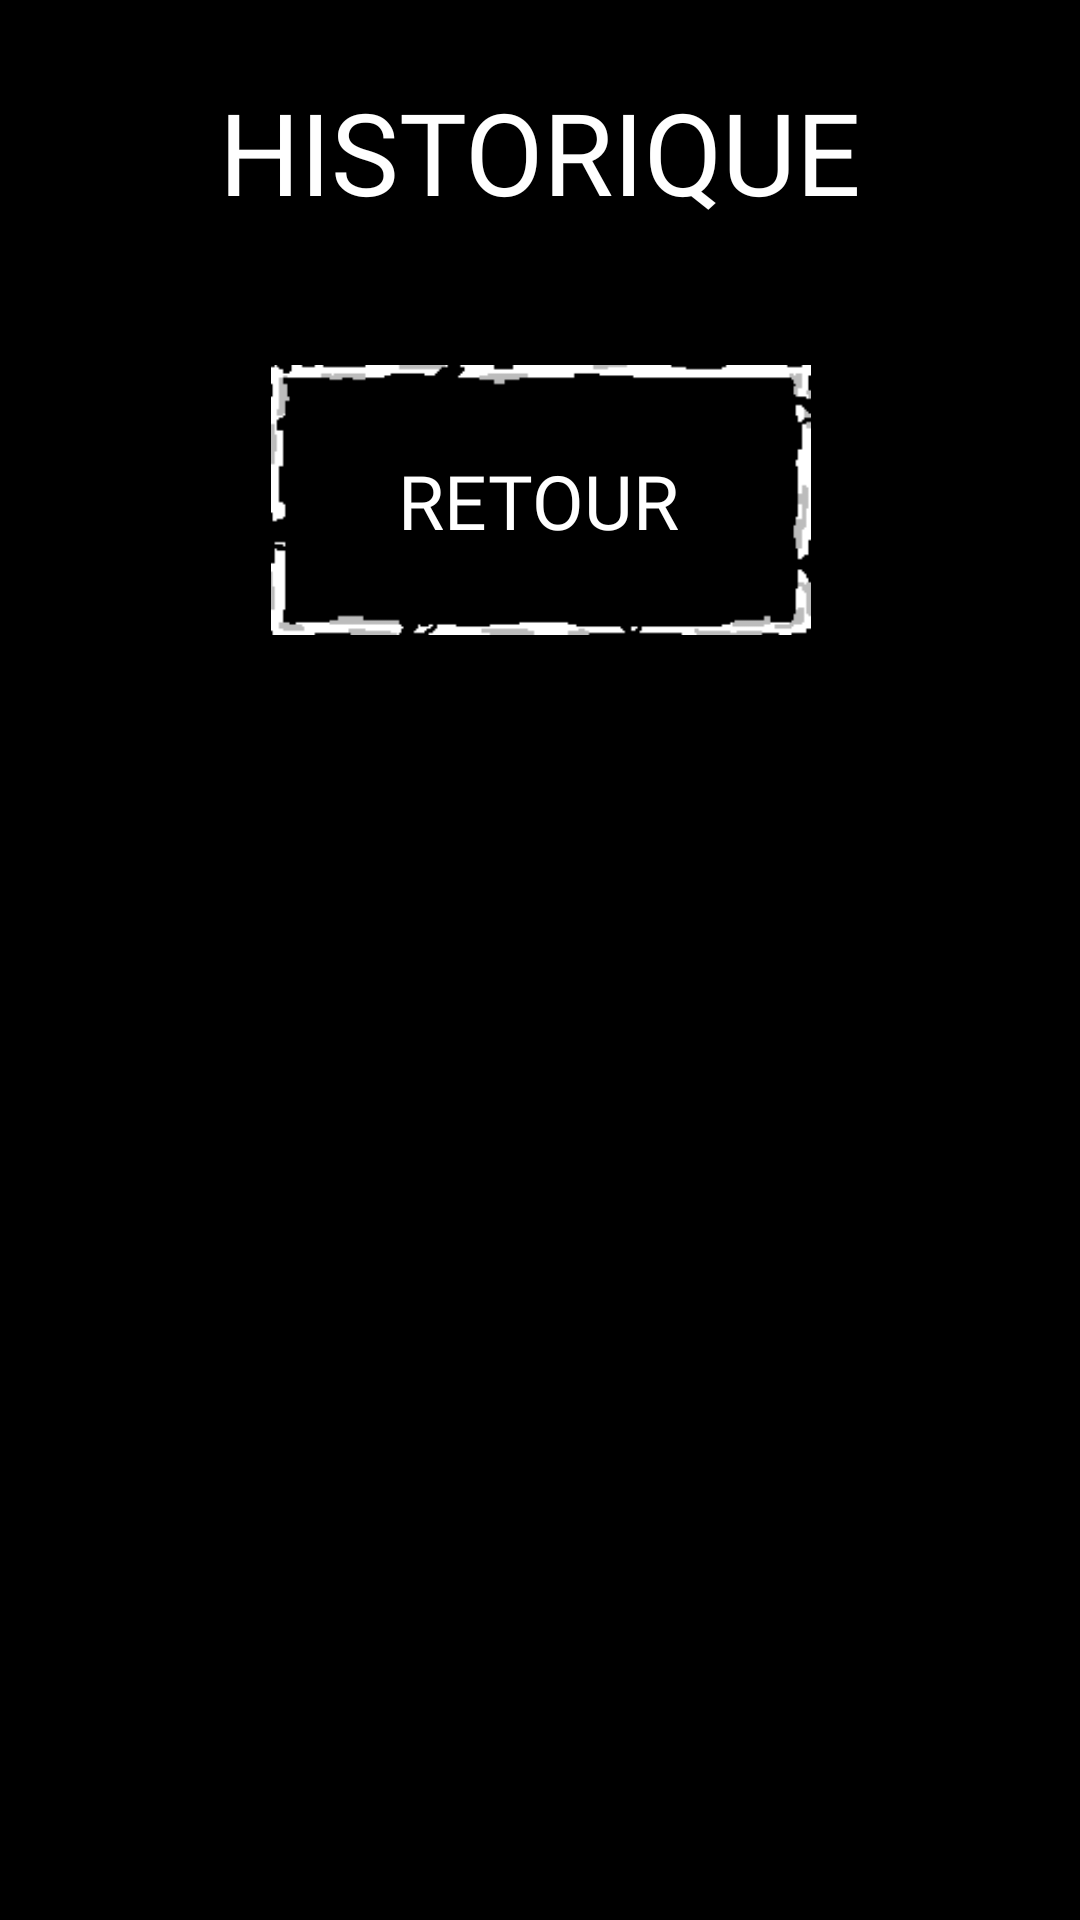

The Android layout XML behind this screen, and the referenced resources:
<!-- AndroidManifest.xml: application theme Theme.ProjetPendu -->
<!-- res/layout/activity_historique.xml -->
<?xml version="1.0" encoding="utf-8"?>
<LinearLayout xmlns:android="http://schemas.android.com/apk/res/android"
    xmlns:app="http://schemas.android.com/apk/res-auto"
    xmlns:tools="http://schemas.android.com/tools"
    android:id="@+id/main"
    android:layout_width="match_parent"
    android:layout_height="match_parent"
    android:background="#000000"
    android:gravity="center_horizontal"
    android:orientation="vertical"
    tools:context=".Historique">

    <TextView
        android:id="@+id/textView6"
        android:layout_width="match_parent"
        android:layout_height="wrap_content"
        android:layout_marginTop="25dp"
        android:layout_marginBottom="5dp"
        android:fontFamily="@font/minecraft_font"
        android:text="@string/historique"
        android:textAlignment="center"
        android:textColor="#FFFFFF"
        android:textSize="38sp" />

    <androidx.constraintlayout.widget.ConstraintLayout
        android:id="@+id/retourBtn"
        android:layout_width="match_parent"
        android:layout_height="wrap_content"
        android:layout_gravity="center"
        android:layout_marginTop="25sp"
        android:layout_marginBottom="25sp">

        <ImageView
            android:id="@+id/imageView"
            android:layout_width="203dp"
            android:layout_height="90dp"
            android:layout_marginTop="16dp"
            app:layout_constraintEnd_toEndOf="parent"
            app:layout_constraintStart_toStartOf="parent"
            app:layout_constraintTop_toTopOf="parent"
            app:srcCompat="@drawable/cadre2" />

        <TextView
            android:id="@+id/textView7"
            android:layout_width="wrap_content"
            android:layout_height="wrap_content"
            android:fontFamily="@font/minecraft_font"
            android:text="@string/retour"
            android:textColor="#FFFFFF"
            android:textSize="25sp"
            app:layout_constraintBottom_toBottomOf="parent"
            app:layout_constraintEnd_toEndOf="parent"
            app:layout_constraintHorizontal_bias="0.498"
            app:layout_constraintStart_toStartOf="parent"
            app:layout_constraintTop_toTopOf="parent"
            app:layout_constraintVertical_bias="0.612" />
    </androidx.constraintlayout.widget.ConstraintLayout>

    <androidx.recyclerview.widget.RecyclerView
        android:id="@+id/recycler"
        android:layout_width="match_parent"
        android:layout_height="wrap_content" />

</LinearLayout>
<!-- resources referenced by this layout -->
<resources>
  <!-- drawable cadre2: png bitmap (drawable, 1343 bytes) -->
  <string name="historique">HISTORIQUE</string>
  <string name="retour">RETOUR</string>
  <style name="Theme.ProjetPendu" parent="Base.Theme.ProjetPendu" />
  <style name="Base.Theme.ProjetPendu" parent="Theme.Material3.DayNight.NoActionBar">
          
          
      </style>
</resources>
